Dataset: Textile Classification (GitHub, RishithSuresh/Textile-ML-Classification). Classes: cotton, demin.

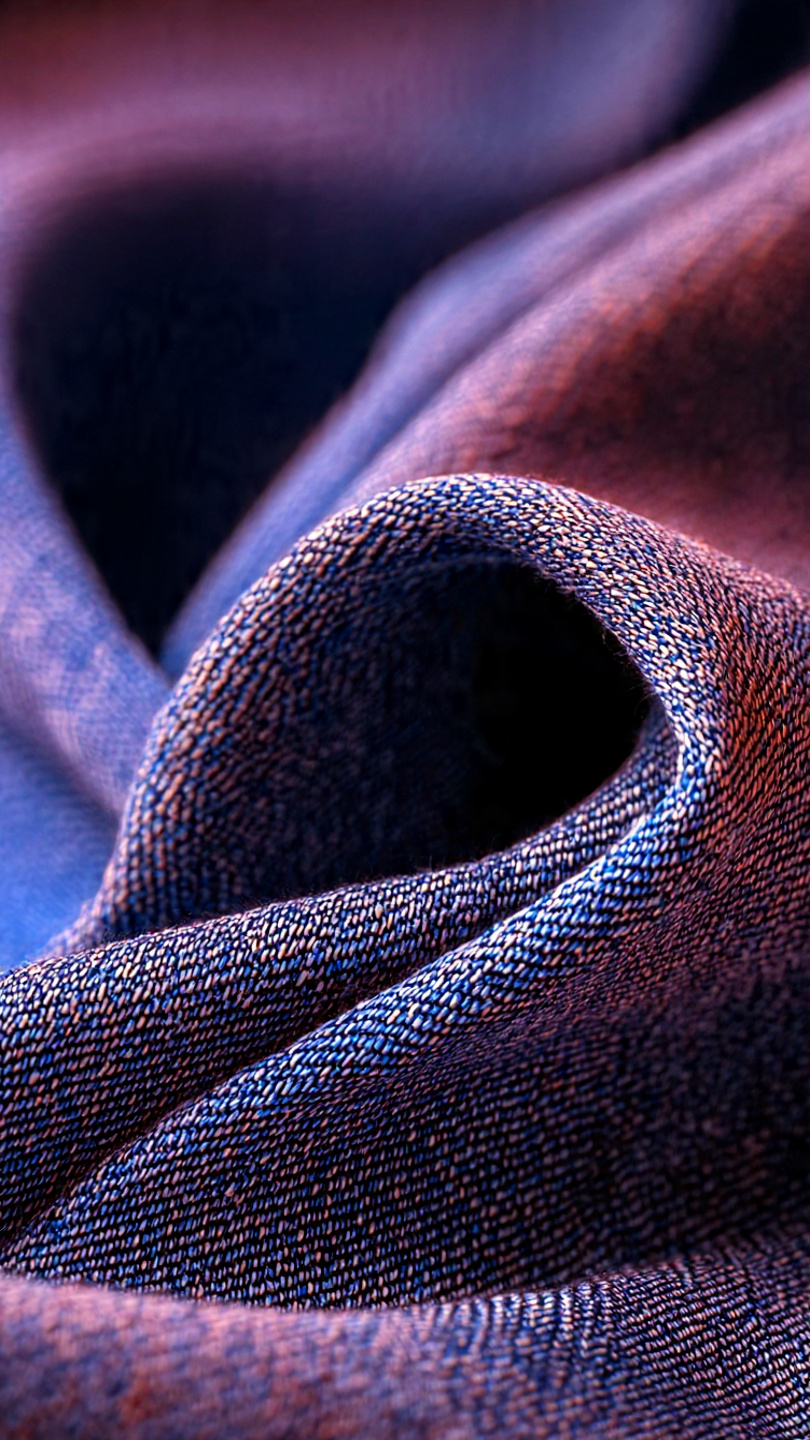
Label: demin

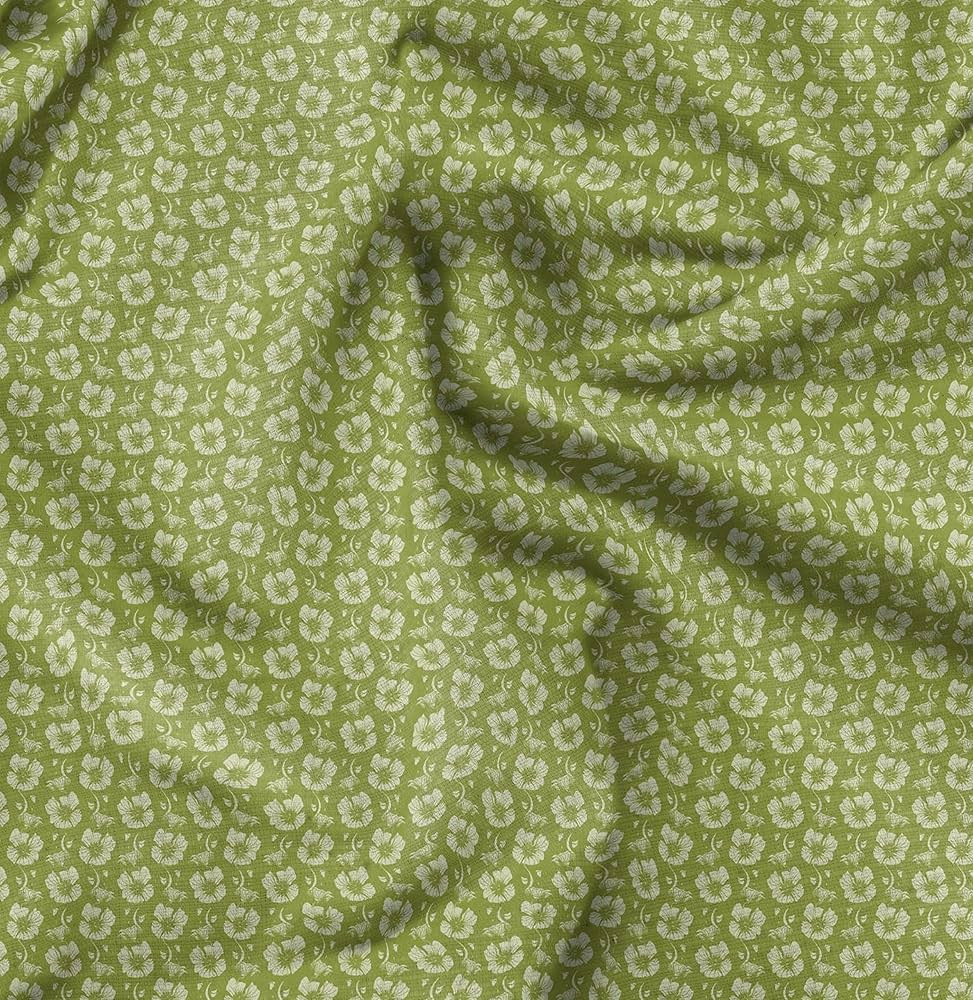
Label: cotton

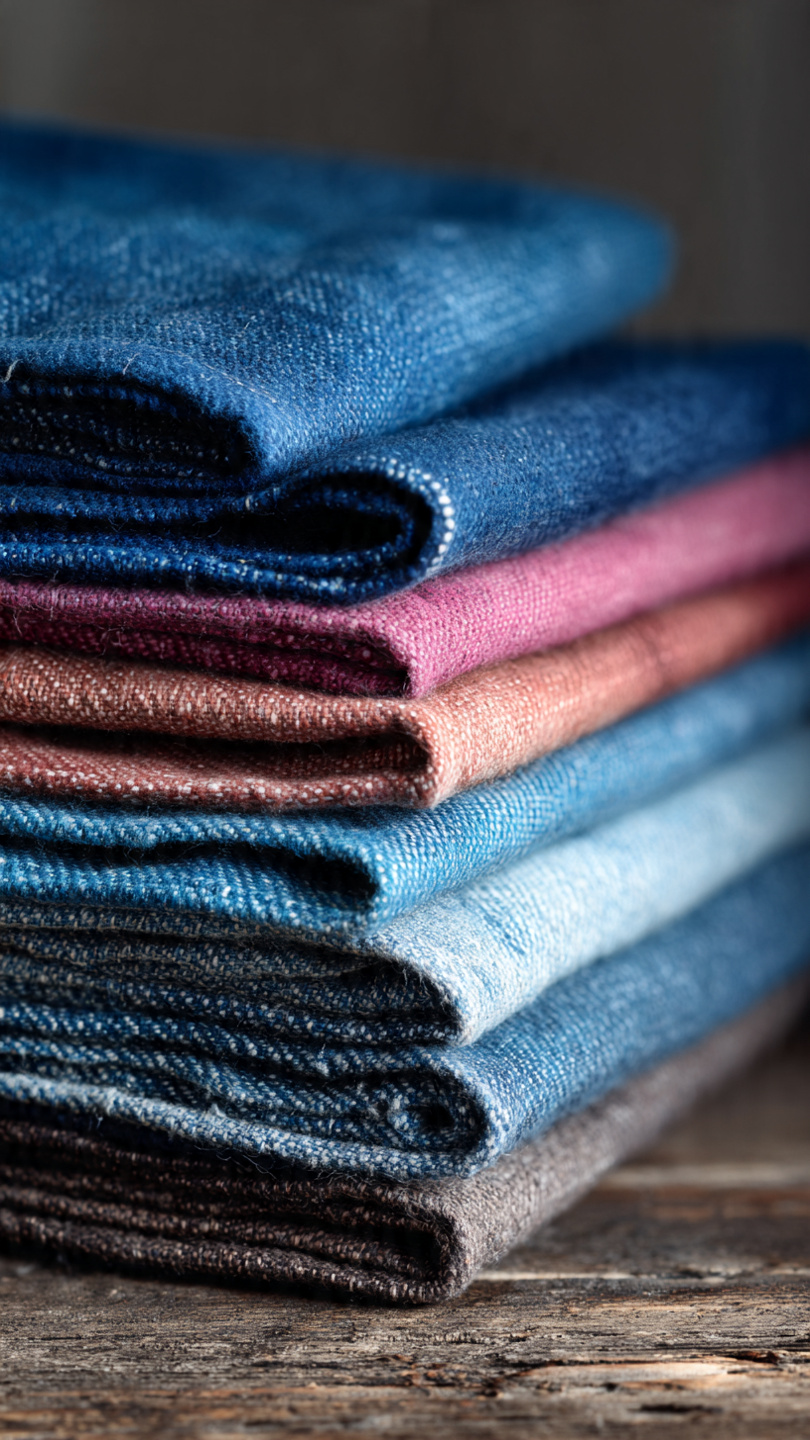
Label: demin

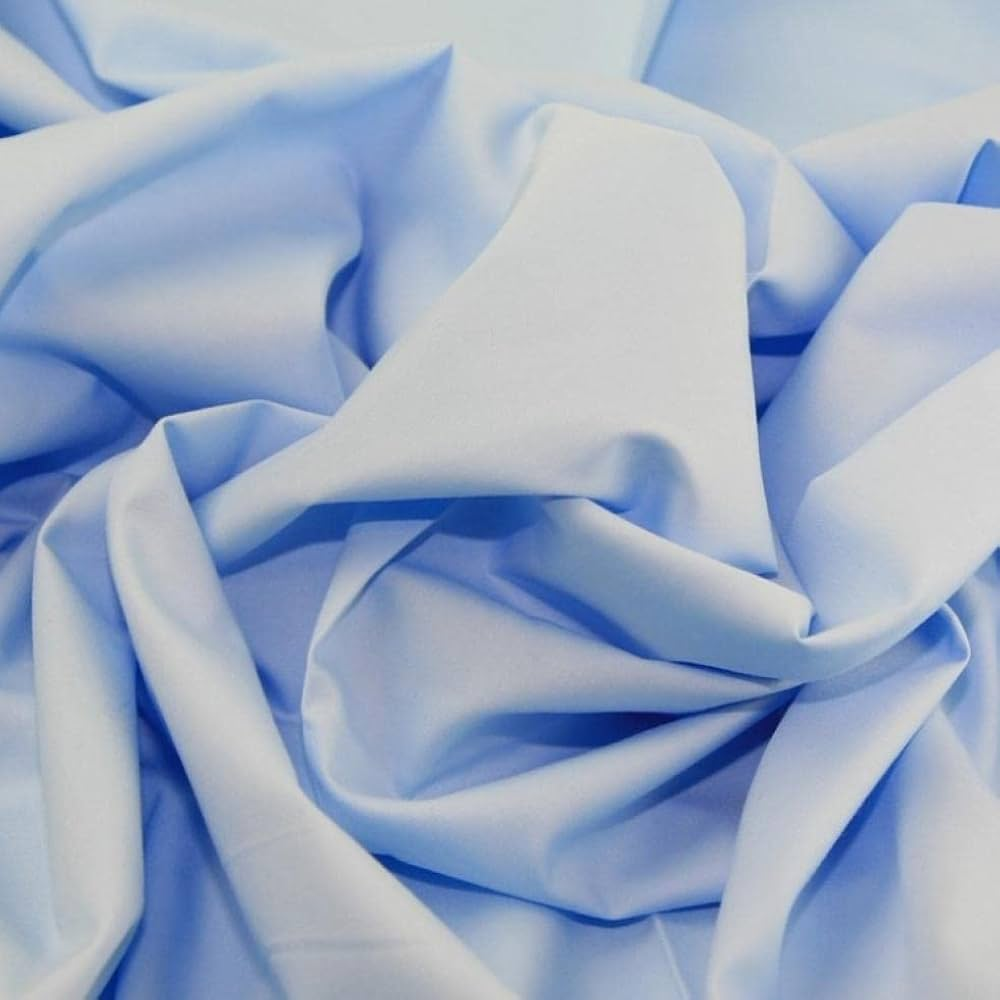
Label: cotton

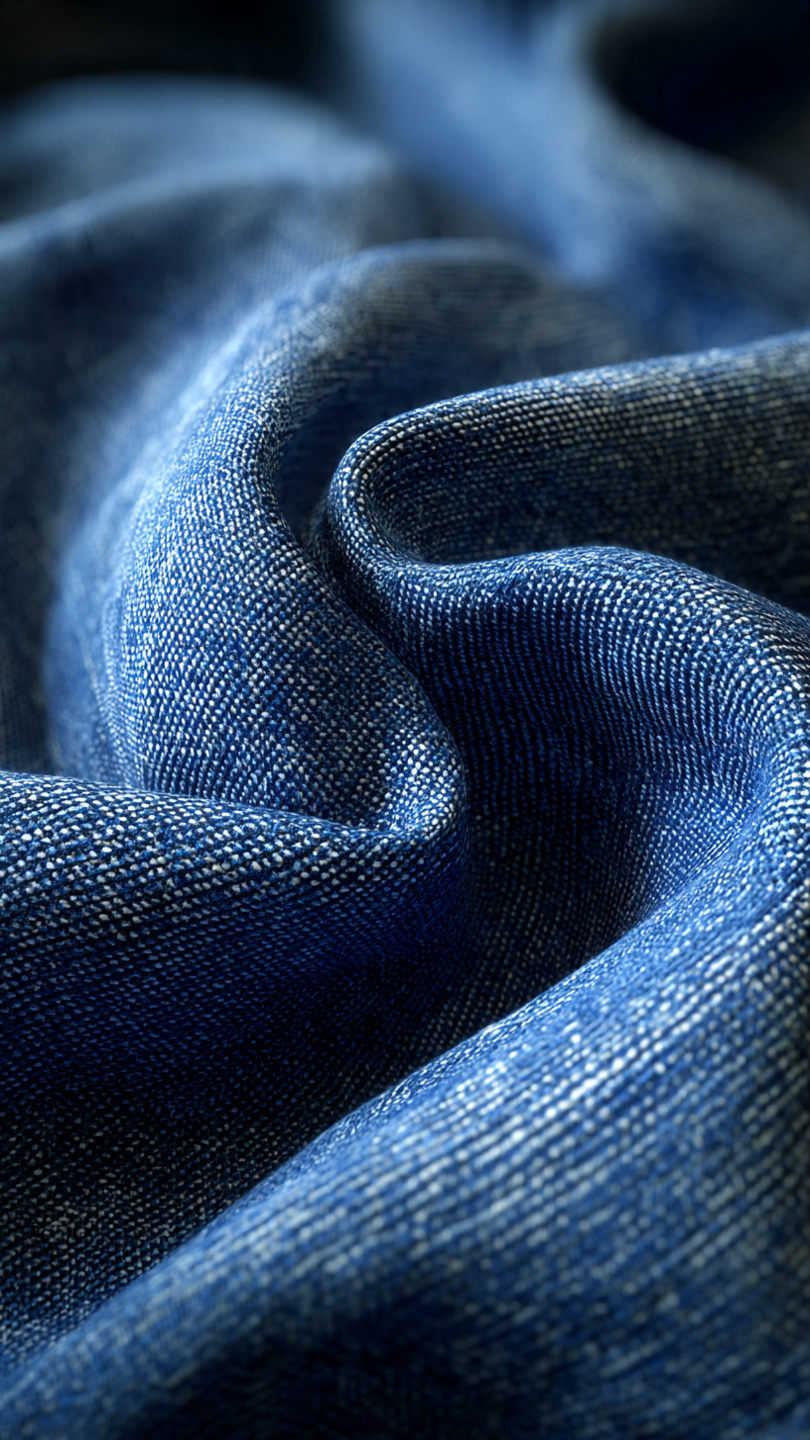
Label: demin

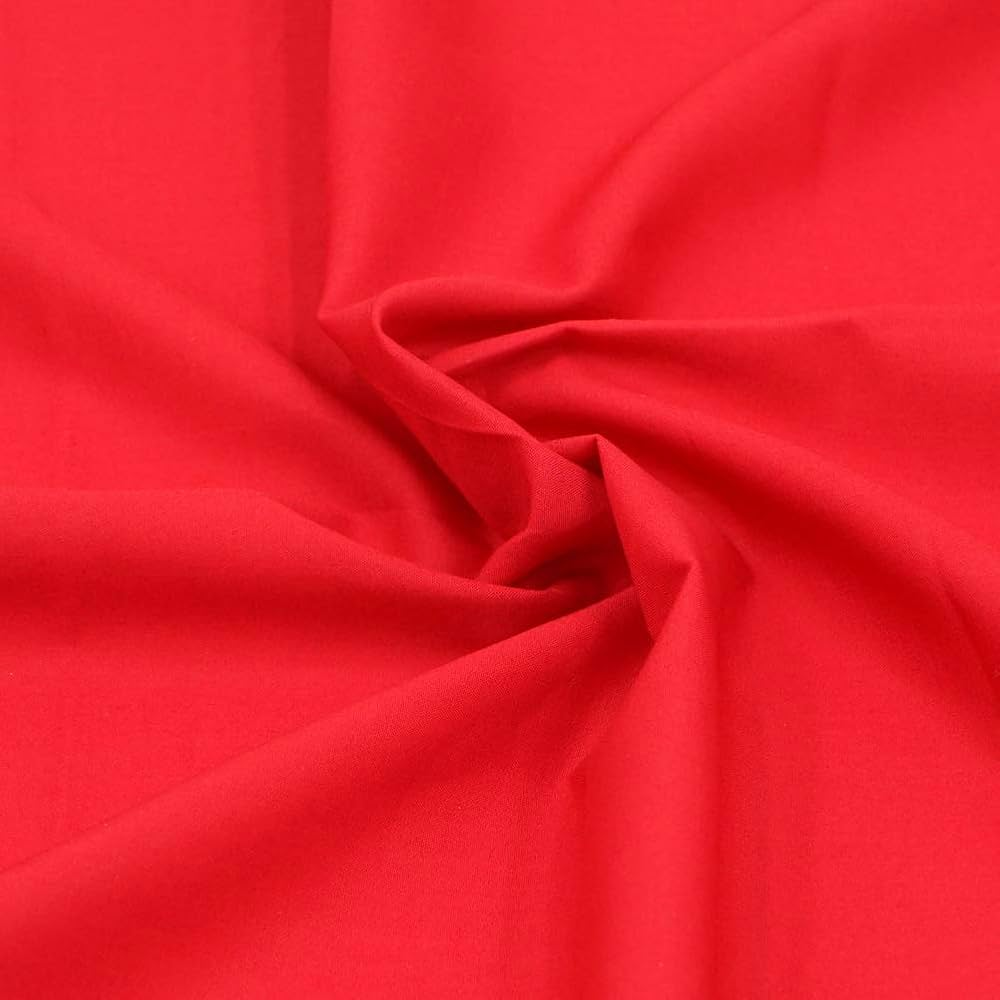
Label: cotton
